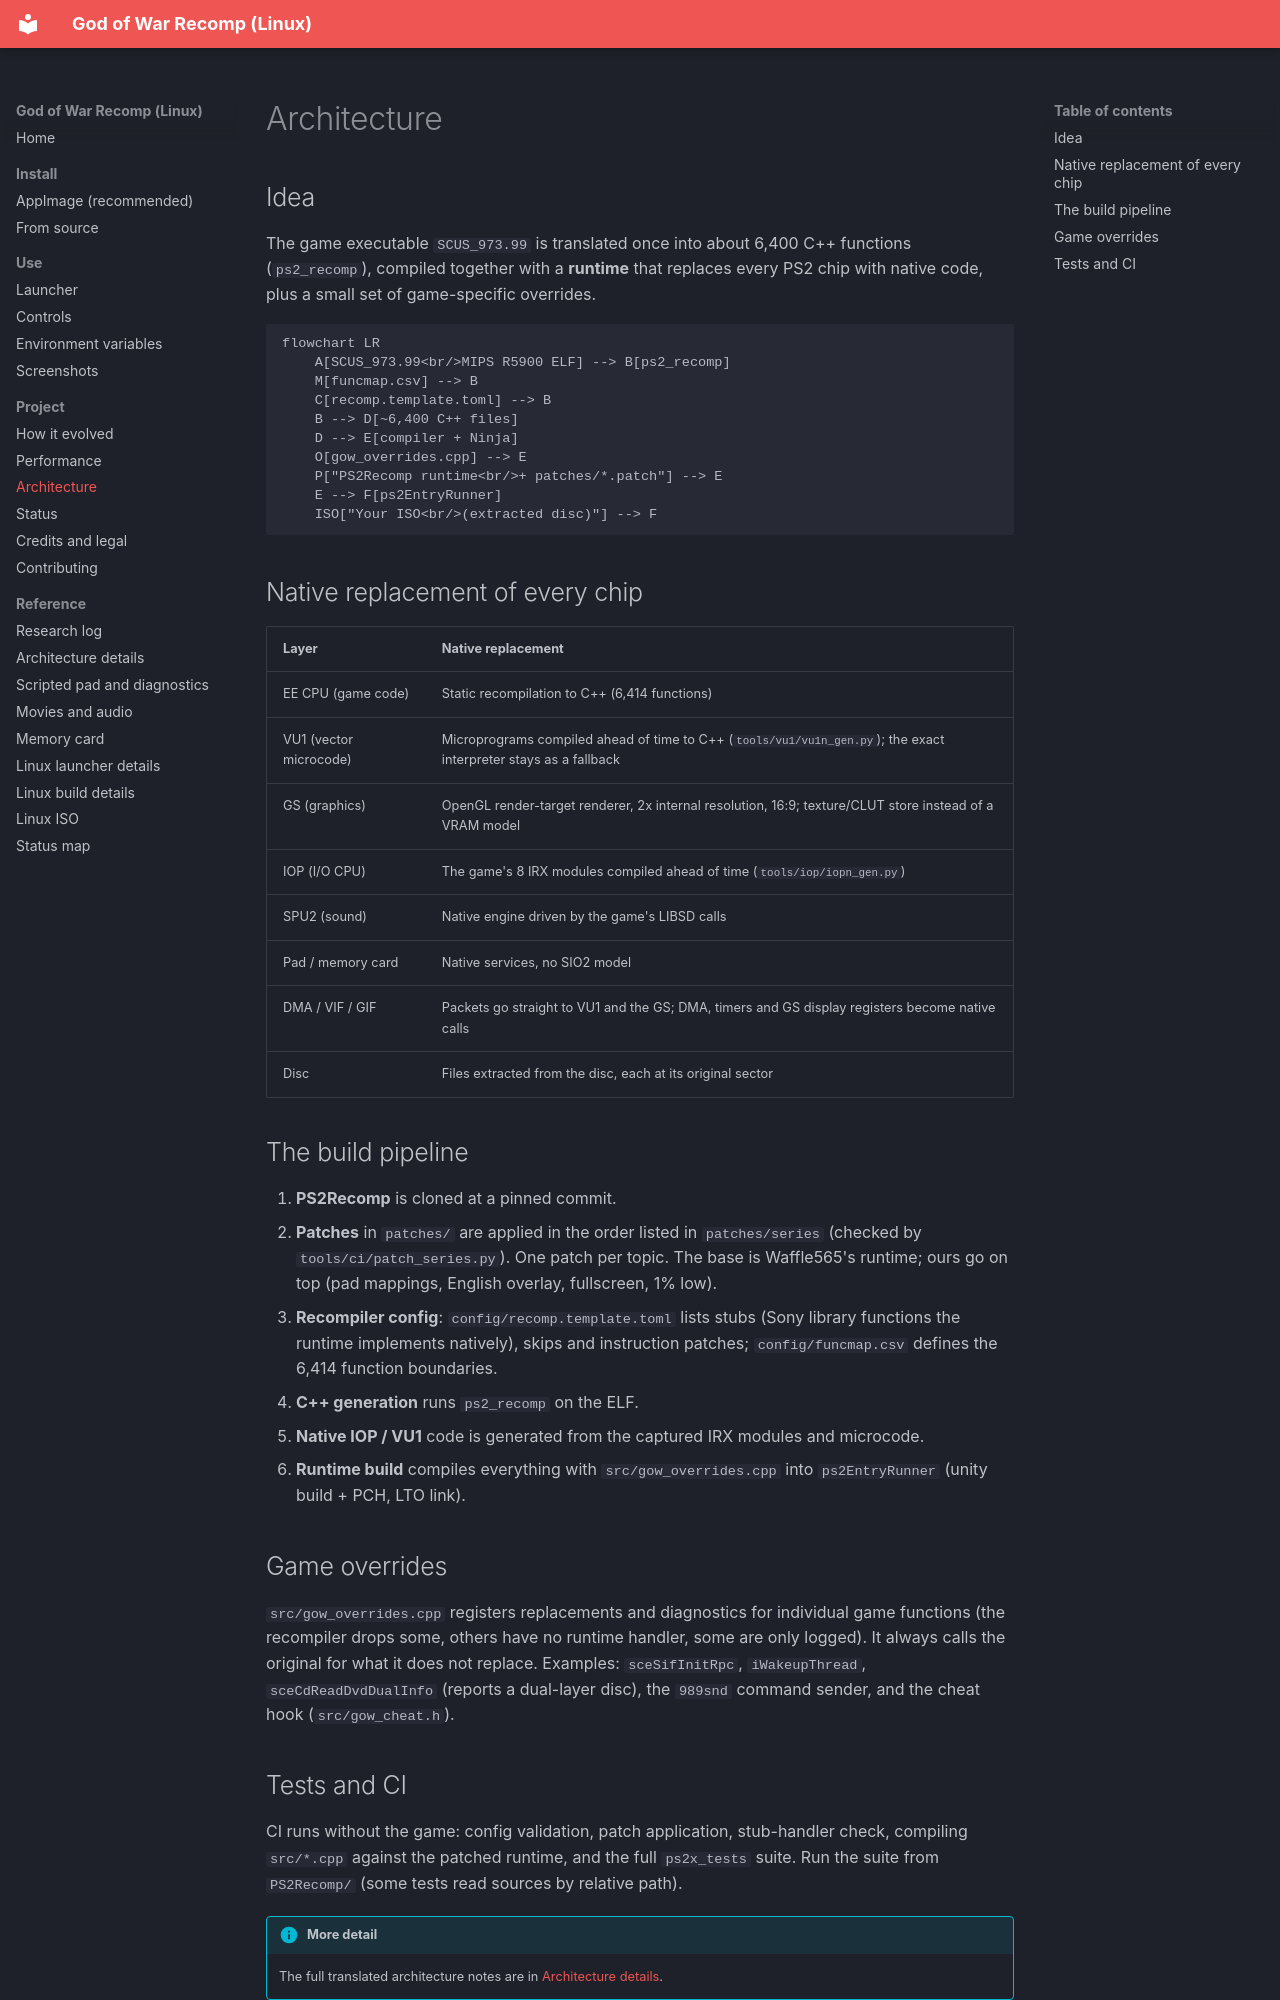

repository: igormcsouza/god-of-war-recomp · page: project/architecture/index.html · generator: mkdocs

# Architecture

## Idea

The game executable `SCUS_973.99` is translated once into about 6,400 C++ functions (`ps2_recomp`), compiled together
with a **runtime** that replaces every PS2 chip with native code, plus a small set of game-specific overrides.

```mermaid
flowchart LR
    A[SCUS_973.99<br/>MIPS R5900 ELF] --> B[ps2_recomp]
    M[funcmap.csv] --> B
    C[recomp.template.toml] --> B
    B --> D[~6,400 C++ files]
    D --> E[compiler + Ninja]
    O[gow_overrides.cpp] --> E
    P["PS2Recomp runtime<br/>+ patches/*.patch"] --> E
    E --> F[ps2EntryRunner]
    ISO["Your ISO<br/>(extracted disc)"] --> F
```

## Native replacement of every chip

| Layer | Native replacement |
|---|---|
| EE CPU (game code) | Static recompilation to C++ (6,414 functions) |
| VU1 (vector microcode) | Microprograms compiled ahead of time to C++ (`tools/vu1/vu1n_gen.py`); the exact interpreter stays as a fallback |
| GS (graphics) | OpenGL render-target renderer, 2x internal resolution, 16:9; texture/CLUT store instead of a VRAM model |
| IOP (I/O CPU) | The game's 8 IRX modules compiled ahead of time (`tools/iop/iopn_gen.py`) |
| SPU2 (sound) | Native engine driven by the game's LIBSD calls |
| Pad / memory card | Native services, no SIO2 model |
| DMA / VIF / GIF | Packets go straight to VU1 and the GS; DMA, timers and GS display registers become native calls |
| Disc | Files extracted from the disc, each at its original sector |

## The build pipeline

1. **PS2Recomp** is cloned at a pinned commit.
2. **Patches** in `patches/` are applied in the order listed in `patches/series` (checked by `tools/ci/patch_series.py`).
   One patch per topic. The base is Waffle565's runtime; ours go on top (pad mappings, English overlay, fullscreen, 1% low).
3. **Recompiler config**: `config/recomp.template.toml` lists stubs (Sony library functions the runtime implements
   natively), skips and instruction patches; `config/funcmap.csv` defines the 6,414 function boundaries.
4. **C++ generation** runs `ps2_recomp` on the ELF.
5. **Native IOP / VU1** code is generated from the captured IRX modules and microcode.
6. **Runtime build** compiles everything with `src/gow_overrides.cpp` into `ps2EntryRunner` (unity build + PCH, LTO link).

## Game overrides

`src/gow_overrides.cpp` registers replacements and diagnostics for individual game functions (the recompiler drops some,
others have no runtime handler, some are only logged). It always calls the original for what it does not replace.
Examples: `sceSifInitRpc`, `iWakeupThread`, `sceCdReadDvdDualInfo` (reports a dual-layer disc), the `989snd` command
sender, and the cheat hook (`src/gow_cheat.h`).
